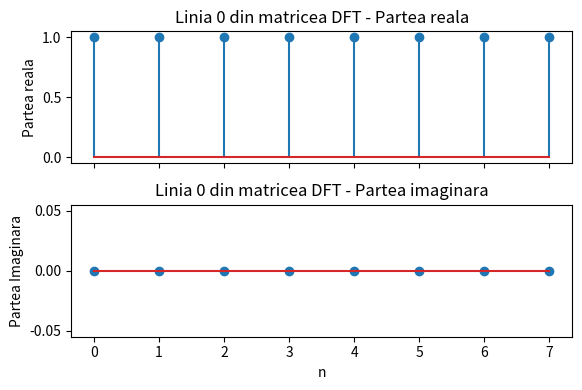
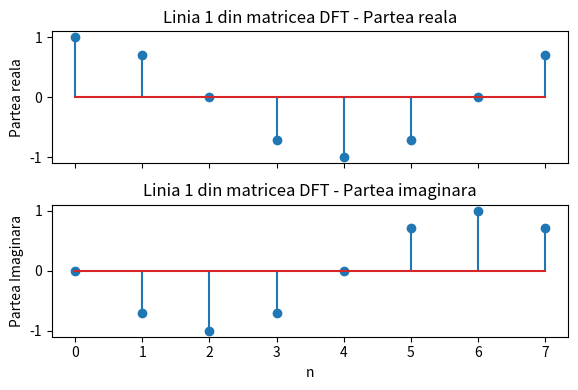
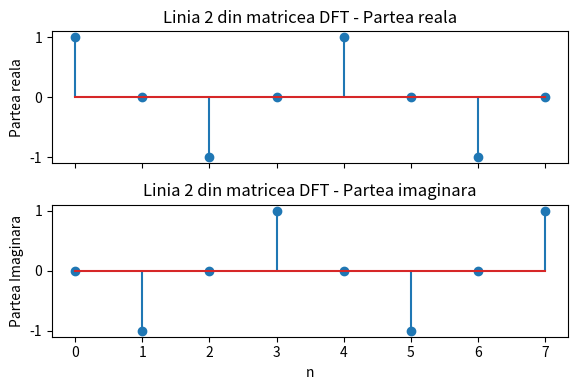
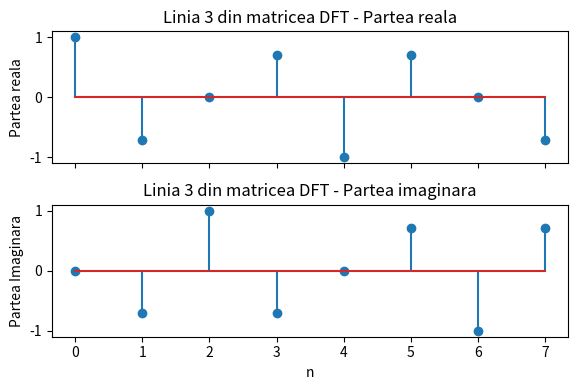
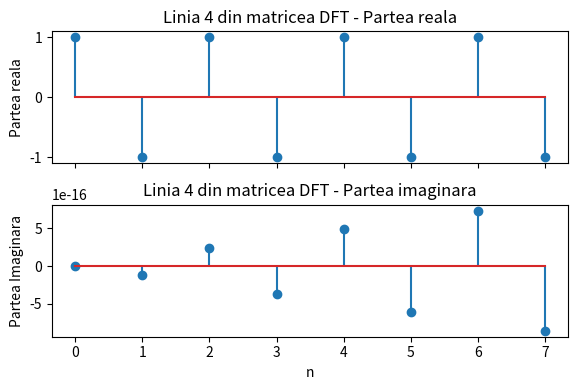
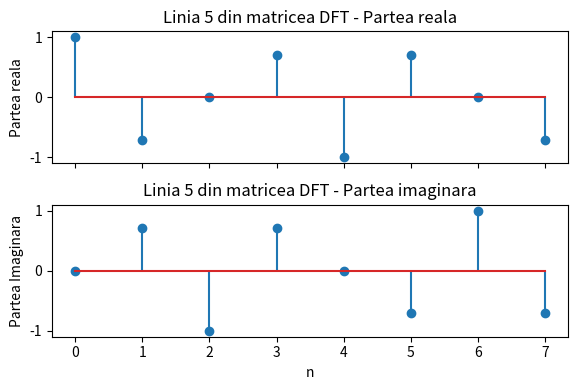
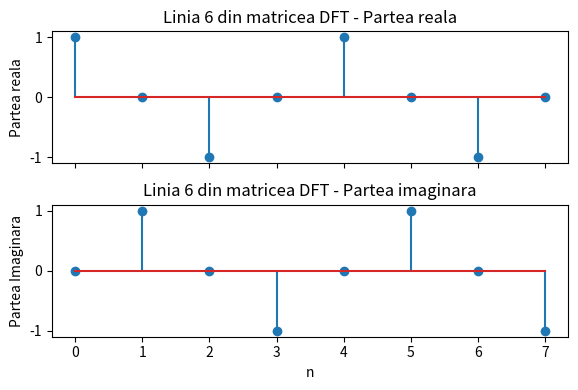
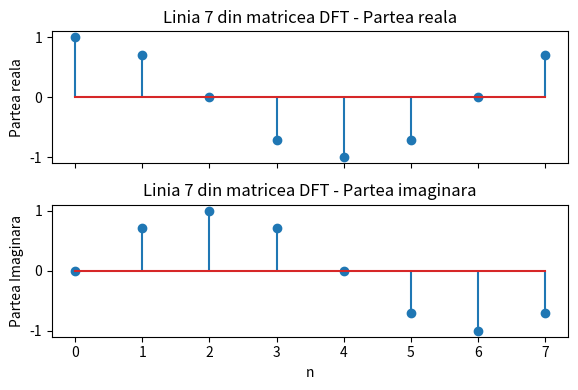

Here is the Python script that generated these plots, in order:
import numpy as np
import matplotlib.pyplot as plt

N = 8
n = np.arange(N)
k = n[:, None]  

F = np.exp(-2j * np.pi * k * n / N)        
F_unitary = F / np.sqrt(N)               

for r in range(N):
    fig, axes = plt.subplots(2, 1, sharex=True, figsize=(6, 4))
    
    axes[0].stem(n, F[r].real)
    axes[0].set_title(f"Linia {r} din matricea DFT - Partea reala")
    axes[0].set_ylabel("Partea reala")

    axes[1].stem(n, F[r].imag)
    axes[1].set_title(f"Linia {r} din matricea DFT - Partea imaginara")
    axes[1].set_xlabel("n")
    axes[1].set_ylabel("Partea Imaginara")

    plt.tight_layout()
    plt.show()

I = np.eye(N)

FH_F = F.conj().T @ F
print("Este ortogonala?", np.allclose(FH_F, N * I))

FH_F_u = F_unitary.conj().T @ F_unitary
print("Este unitara?", np.allclose(FH_F_u, I))


